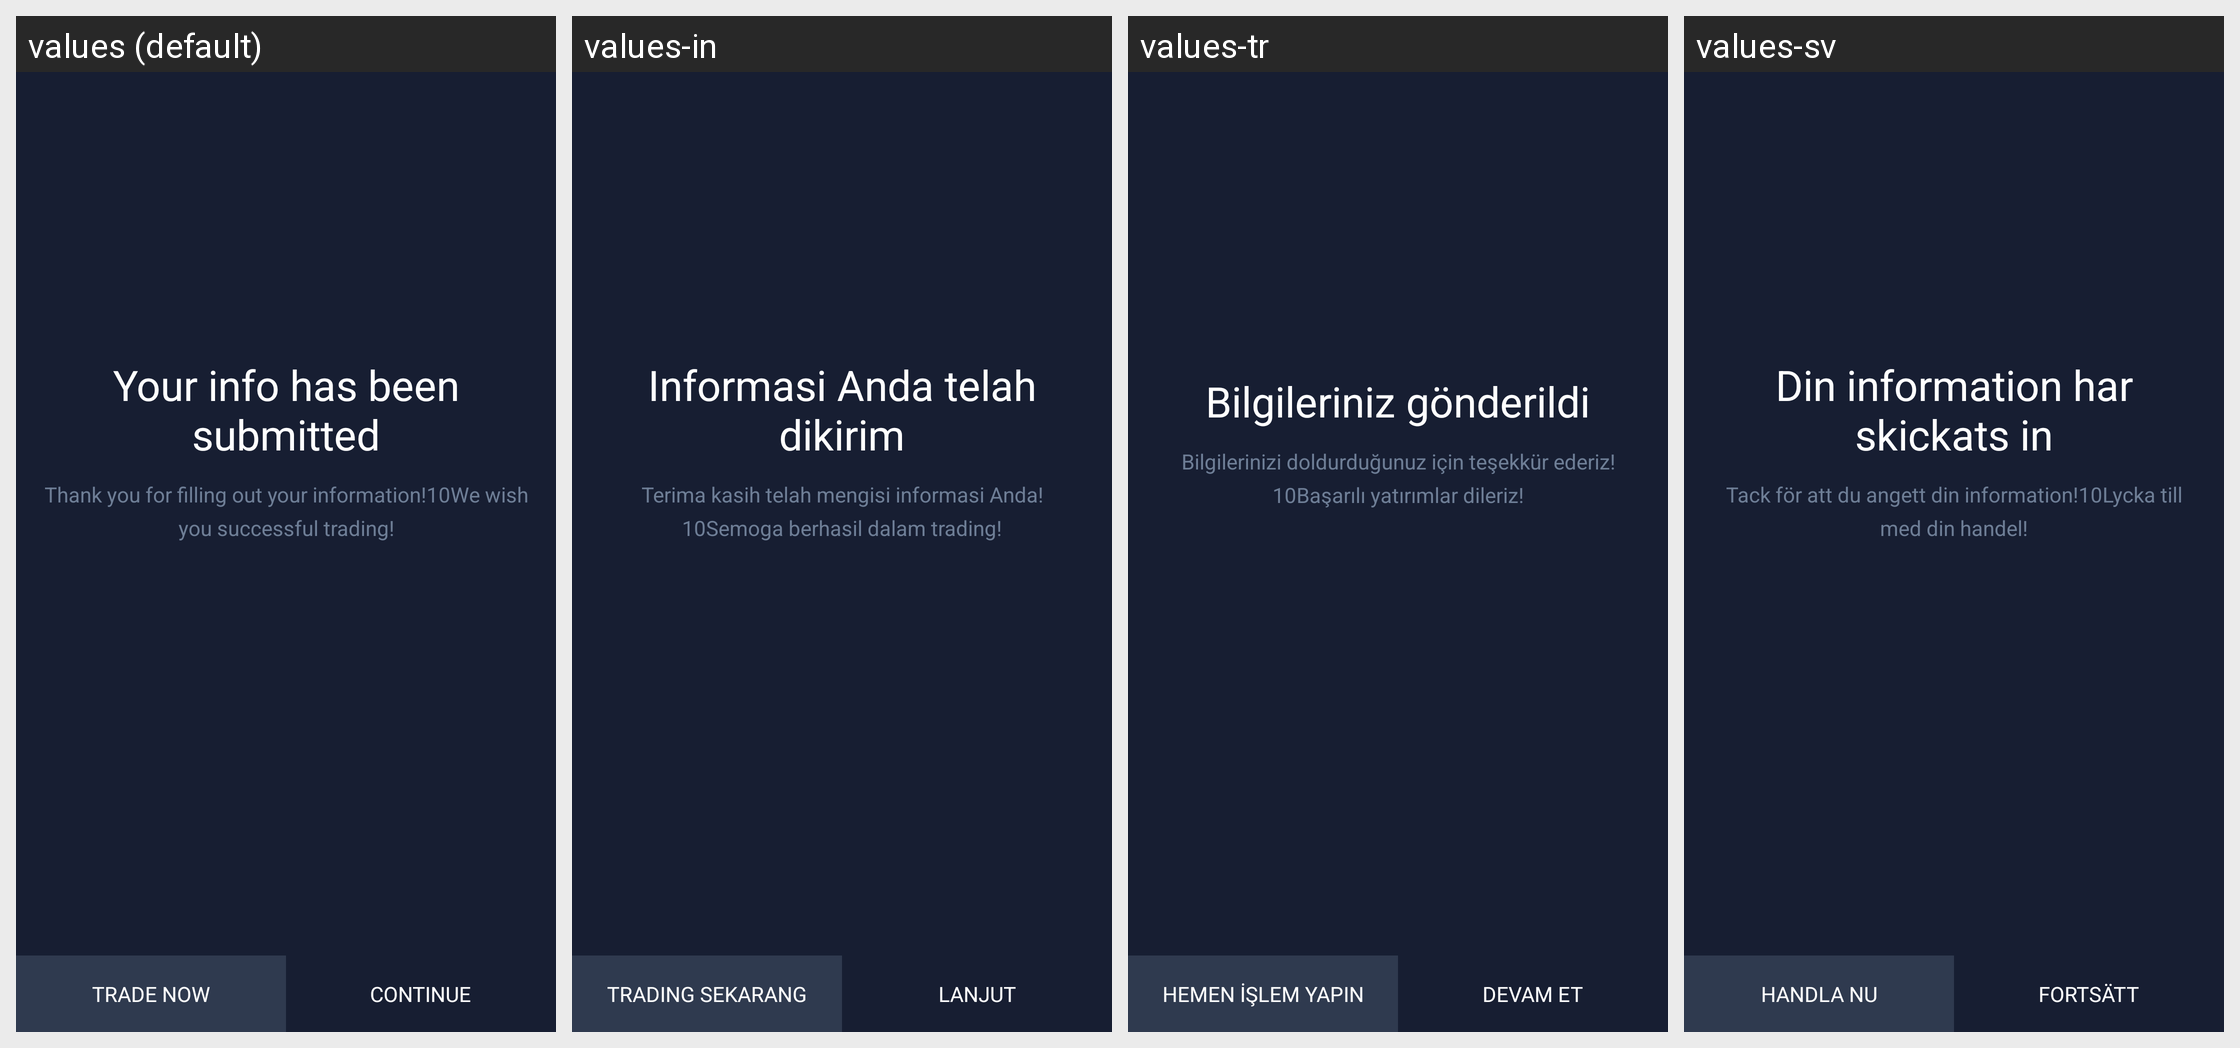

The same Android screen rendered under several of its app's locales, left to right. List the strings drawn on it with the default value and each locale's translation.
Android screen res/layout/fragment_kyc_finish.xml rendered under 4 locales, left to right: values (default), values-in, values-tr, values-sv. Device: Nexus 5 (rendered at 1080×1920; each locale shown at half size, 540×960, under a caption strip naming it); theme IQTheme.
Other locales in the repository, not shown: values-af, values-ar, values-bn, values-cs, values-da, values-de, values-el, values-en, values-en-rGB, values-es, values-fa, values-fi, values-fr, values-fr-rCA, values-gu, values-hi, values-hr, values-hu, values-it, values-iw, values-ja, values-kn, values-ko, values-ml, values-mr, values-ms, values-nb, values-nl, values-pa, values-pl, values-pt, values-pt-rBR, values-pt-rPT, values-sk, values-ta, values-te, values-tl, values-zh, values-zh-rCN, values-zh-rHK, values-zh-rTW.
Strings drawn on this screen, with the default value and each locale's value (text and hints the layout hard-codes, and strings that could not be matched under every locale, appear in the picture but are not listed):

your_info_has_been_submitted
  values: Your info has been submitted
  values-in: Informasi Anda telah dikirim
  values-tr: Bilgileriniz gönderildi
  values-sv: Din information har skickats in

thank_you_for_filling_out
  values: Thank you for filling out your information!10We wish you successful trading!
  values-in: Terima kasih telah mengisi informasi Anda!10Semoga berhasil dalam trading!
  values-tr: Bilgilerinizi doldurduğunuz için teşekkür ederiz!10Başarılı yatırımlar dileriz!
  values-sv: Tack för att du angett din information!10Lycka till med din handel!

trade_now_singleline
  values: Trade now
  values-in: Trading sekarang
  values-tr: Hemen işlem yapın
  values-sv: Handla nu

continue_
  values: Continue
  values-in: Lanjut
  values-tr: Devam et
  values-sv: Fortsätt
